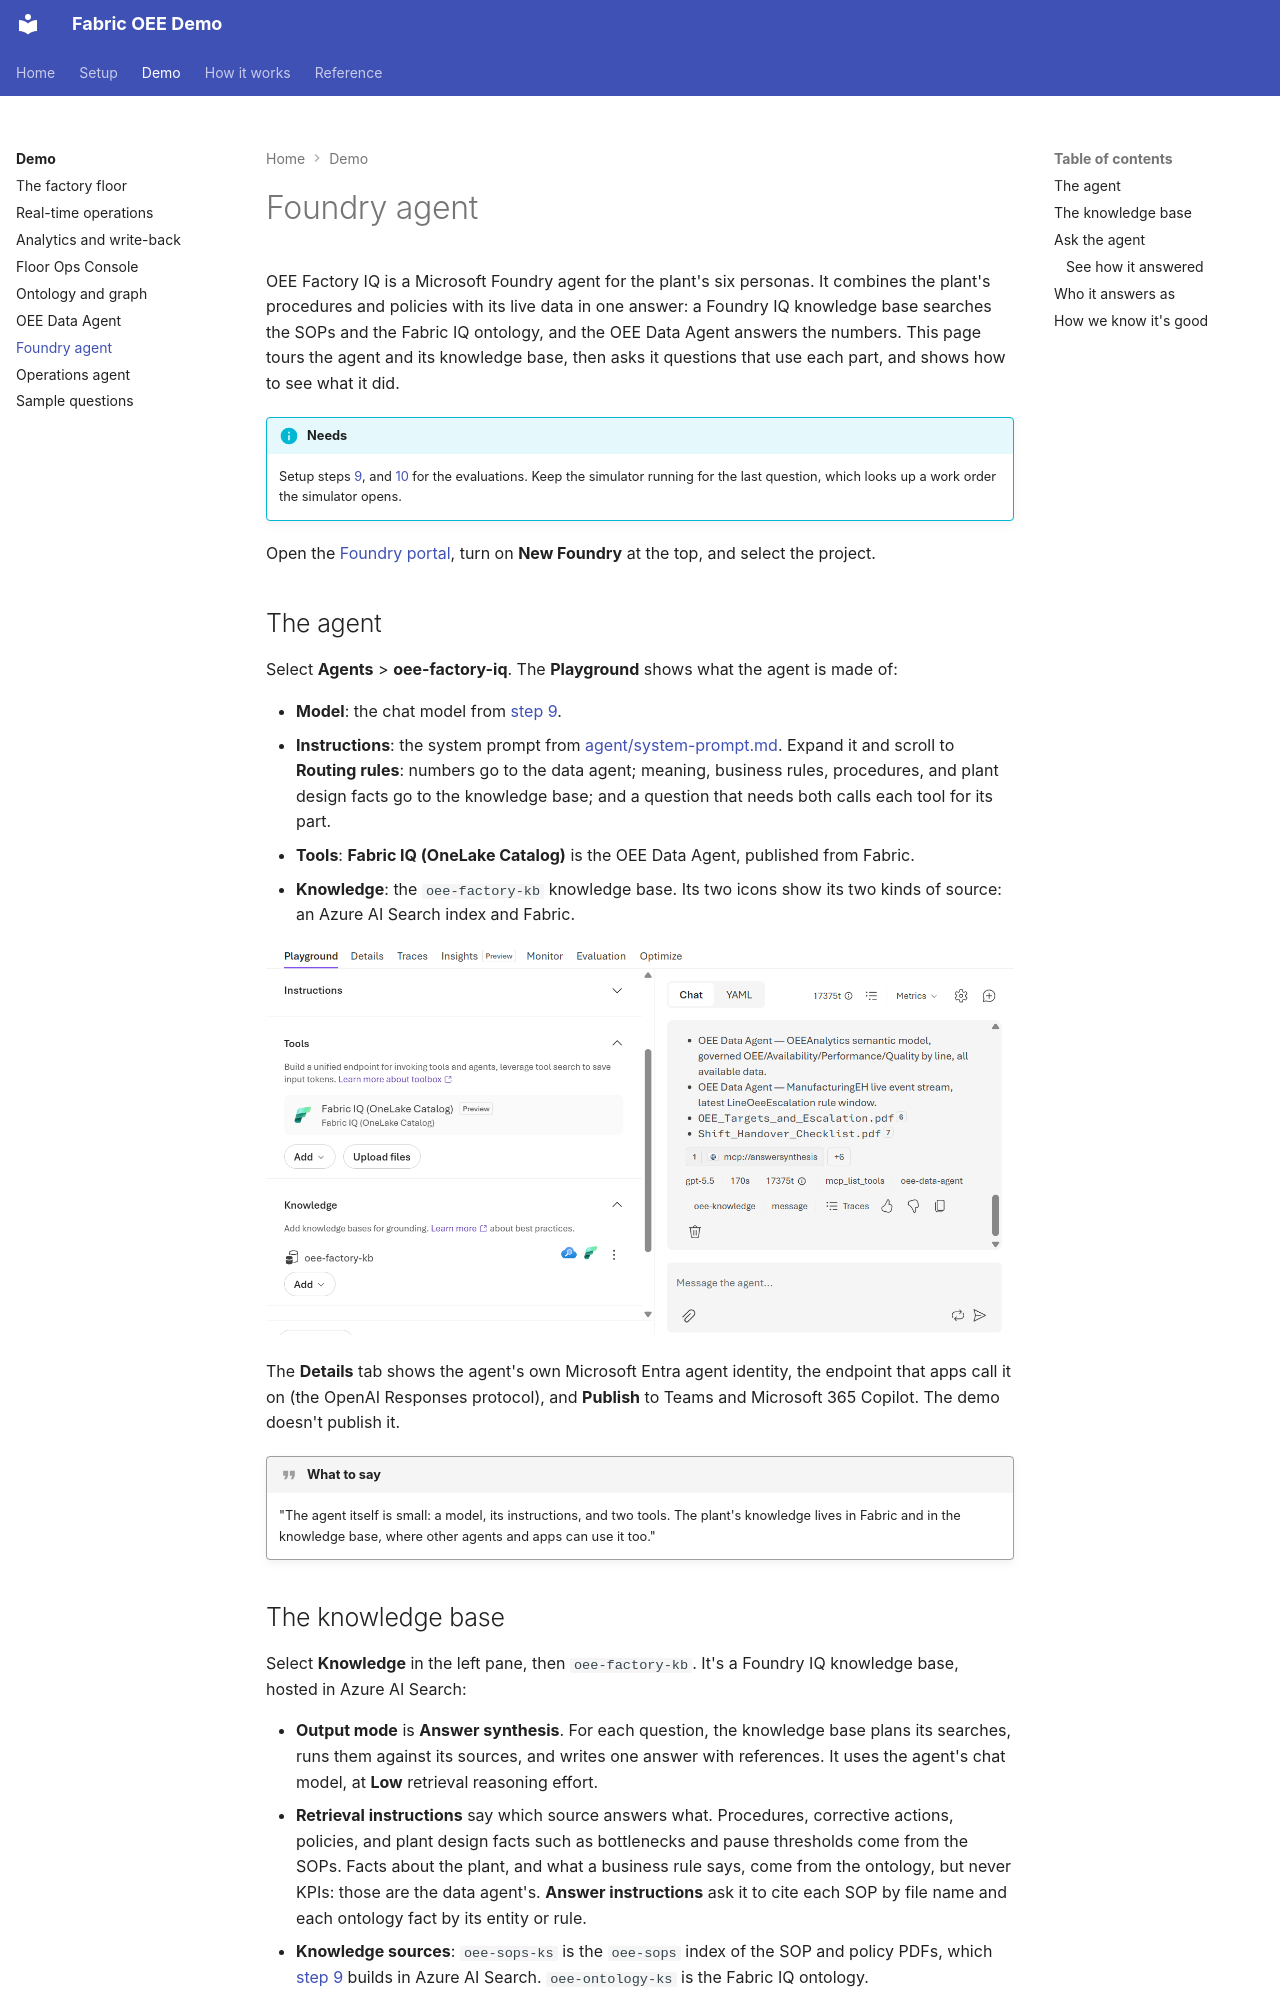

repository: howardginsburg/FabricOEEDemo · page: demo/foundry-agent/index.html · generator: mkdocs

# Foundry agent

OEE Factory IQ is a Microsoft Foundry agent for the plant's six personas. It combines the plant's procedures and
policies with its live data in one answer: a Foundry IQ knowledge base searches the SOPs and the Fabric IQ
ontology, and the OEE Data Agent answers the numbers. This page tours the agent and its knowledge base, then asks
it questions that use each part, and shows how to see what it did.

!!! info "Needs"
    Setup steps [9](../setup/foundry-agent.md), and [10](../setup/evaluate.md) for the evaluations. Keep the
    simulator running for the last question, which looks up a work order the simulator opens.

Open the [Foundry portal](https://ai.azure.com), turn on **New Foundry** at the top, and select the project.

## The agent

Select **Agents** > **oee-factory-iq**. The **Playground** shows what the agent is made of:

- **Model**: the chat model from
  [step 9](../setup/foundry-agent.md#create-the-foundry-resource-and-models).
- **Instructions**: the system prompt from
  [agent/system-prompt.md](https://github.com/howardginsburg/FabricOEEDemo/blob/main/agent/system-prompt.md).
  Expand it and scroll to **Routing rules**: numbers go to the data agent; meaning, business rules, procedures,
  and plant design facts go to the knowledge base; and a question that needs both calls each tool for its part.
- **Tools**: **Fabric IQ (OneLake Catalog)** is the OEE Data Agent, published from Fabric.
- **Knowledge**: the `oee-factory-kb` knowledge base. Its two icons show its two kinds of source: an Azure AI
  Search index and Fabric.

![The agent's playground: the Fabric IQ tool and the oee-factory-kb knowledge base, and an answer that called both](../assets/screenshots/demo/foundry-agent-setup.png)

The **Details** tab shows the agent's own Microsoft Entra agent identity, the endpoint that apps call it on (the
OpenAI Responses protocol), and **Publish** to Teams and Microsoft 365 Copilot. The demo doesn't publish it.

!!! quote "What to say"
    "The agent itself is small: a model, its instructions, and two tools. The plant's knowledge lives in Fabric
    and in the knowledge base, where other agents and apps can use it too."
